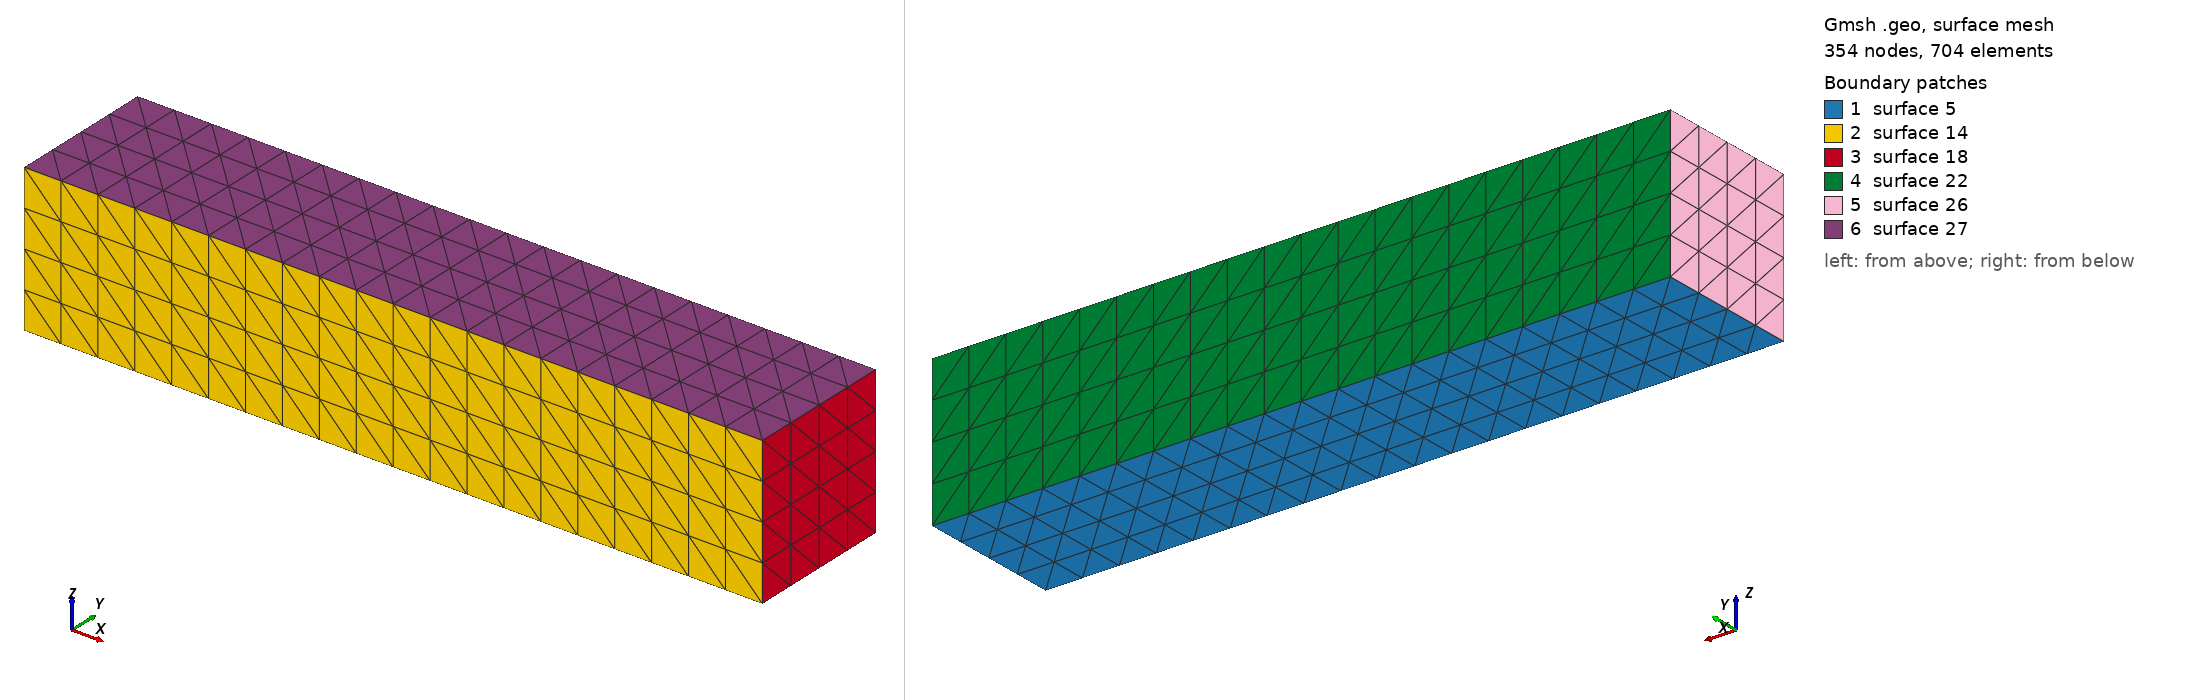

Gmsh geometry script, surface-meshed: 354 nodes, 704 surface elements. Boundary patches (legend numbers): 1 surface 5, 2 surface 14, 3 surface 18, 4 surface 22, 5 surface 26, 6 surface 27. Left view from above one corner, right view from below the opposite corner. The script declares no physical surfaces, so the legend lists its geometric surfaces. The drawing asked Gmsh for element sizes between 1% and 20% of the model's largest extent; the script's own settings can give other sizes.

=== mesh.geo (drawn) ===
L = 0.03;
h = L/5;
s = L/20;

Point(1) = {-L/2., 0, 0, s};

line[] = Extrude{L,0,0}{ Point{1}; };
surface[] = Extrude{0,h,0}{ Line{line[1]}; };
volume[] = Extrude{0,0,h}{ Surface{surface[1]}; };

Physical Volume(1) = {volume[1]};

Transfinite Surface "*";
Transfinite Volume "*";
